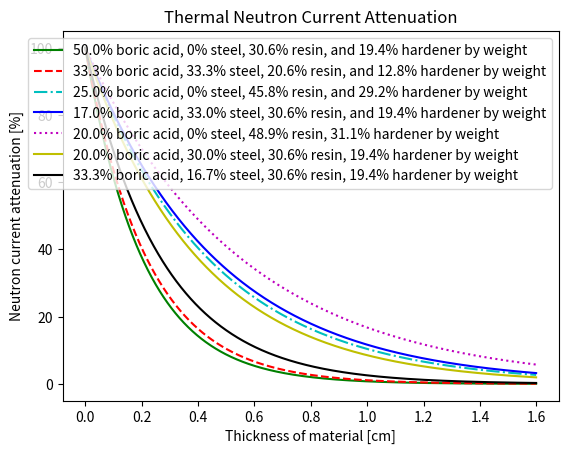

Source code (Python):
# Author: Yaro Kaminskiy

'''
Calculates the percentage of thermal neutrons absorbed with different thicknesses and compositions
of the composite material.
'''

# Import the relevant functionality from the correct libraries.
from math import pi, exp
import matplotlib.pyplot as plt
import numpy as np

'''
Definitions                         Units, Brief Descriptor. All units are in the CGS unit system.
'''

# Obtained using WolframAlpha.com, Wikipedia.org, item description (for steel and epoxy components)
Na = 6.022141e23                    # [# of B-10 nuclei/mol B-10]=[1/mol], Avogadro's number

iso_frac = 0.198                    # [mass B-10/mass boron]=[no 'real' units], mass fraction of B-10 in natural boron

boron_molar_mass = 10.811           # [mass boron/mol boron]=[g/mol]=[u], molar mass of natural boron
B_10_molar_mass = 10.012936992      # [mass B-10/mol B-10]=[g/mol]=[u], molar mass of B-10
boric_acid_molar_mass = 61.833      # [mass boric acid/mol boric acid]=[g/mol]=[u], molar mass of boric acid

boric_acid_density = 1.435          # [mass boric acid/volume boric acid]=[g/cm^3], density of boric acid
steel_density = 7.9                 # [mass steel/volume steel]=[g/cm^3], density of steel
resin_density = 1.1628        # [mass epoxy resin/volume epoxy resin]=[g/cm^3], density of epoxy resin
hardener_density = 0.922      # [mass epoxy hardener/volume epoxy hardener]=[g/cm^3], density of epoxy hardener

# Obtained using ENDF website: http://www.nndc.bnl.gov/exfor/endf00.jsp
sigma = 3.8468e-21                  # [cm^2], cross-section for B-10 nonelastic neutron absorption reaction at the thermal energy peak at approximately 0.0253 eV.

# Define the relative mass fractions of the composite components for varying compostions of the composite material.
# Order of mass fractions: [boric acid, steel, epoxy resin, epoxy hardener]
mass_frac_array_1 = [0.500, 0, 0.306, 0.194]
mass_frac_array_2 = [0.333, 0.333, 0.206, 0.128]
mass_frac_array_3 = [0.250, 0, 0.458, 0.292]
mass_frac_array_4 = [0.170, 0.330, 0.306, 0.194]
mass_frac_array_5 = [0.200, 0, 0.489, 0.311]
mass_frac_array_6 = [0.200, 0.300, 0.306, 0.194]
mass_frac_array_7 = [0.333, 0.167, 0.306, 0.194]

'''
Calculate the percentage of thermal neutrons attenuated in the composite material.
'''
def neutAttenPercent(x, boric_acid_frac, steel_frac, resin_frac, hardener_frac):

    # Calculate the density of the composite material.
    rho = 1 / ( boric_acid_frac/boric_acid_density + steel_frac/steel_density + resin_frac/resin_density + hardener_frac/hardener_density )

    # Calculate the number density of B-10 nuclei.
    N = Na * iso_frac * boric_acid_frac * rho * boron_molar_mass / B_10_molar_mass / boric_acid_molar_mass

    # Calculate the percentage of neutrons attenuated assuming a narrow beam.
    # Also assume only the B-10 nonelastic neutron absoption is a significant
    # contributer to reduction of the neutron flux.
    return 100 * exp(-N * sigma * x)

# Set the final and incremental values for the composite thickness and neutron percentage arrays.
final_val = 1.6     # [cm]
increm_val = 0.001  # [cm]

# Initialize the thickness and neutron percentage arrays.
thickness_array = np.arange(0, final_val, increm_val)
comp_array_1 = []
comp_array_2 = []
comp_array_3 = []
comp_array_4 = []
comp_array_5 = []
comp_array_6 = []
comp_array_7 = []

# Create arrays for the various composite compositions for plotting purposes.
for i in np.arange(0, final_val, increm_val):

    comp_array_1.append( neutAttenPercent(i, mass_frac_array_1[0],
                                             mass_frac_array_1[1],
                                             mass_frac_array_1[2],
                                             mass_frac_array_1[3]) )
    
    comp_array_2.append( neutAttenPercent(i, mass_frac_array_2[0],
                                             mass_frac_array_2[1],
                                             mass_frac_array_2[2],
                                             mass_frac_array_2[3]) )

    comp_array_3.append( neutAttenPercent(i, mass_frac_array_3[0],
                                             mass_frac_array_3[1],
                                             mass_frac_array_3[2],
                                             mass_frac_array_3[3]) )

    comp_array_4.append( neutAttenPercent(i, mass_frac_array_4[0],
                                             mass_frac_array_4[1],
                                             mass_frac_array_4[2],
                                             mass_frac_array_4[3]) )

    comp_array_5.append( neutAttenPercent(i, mass_frac_array_5[0],
                                             mass_frac_array_5[1],
                                             mass_frac_array_5[2],
                                             mass_frac_array_5[3]) )

    comp_array_6.append( neutAttenPercent(i, mass_frac_array_6[0],
                                             mass_frac_array_6[1],
                                             mass_frac_array_6[2],
                                             mass_frac_array_6[3]) )

    comp_array_7.append( neutAttenPercent(i, mass_frac_array_7[0],
                                             mass_frac_array_7[1],
                                             mass_frac_array_7[2],
                                             mass_frac_array_7[3]) )
'''
Plot the percentages of neutron current remaining at a particular thickness
in the absorber for the four compositions of interest.
'''

# 'm:' 'y' 

plt.figure()

plt.plot(thickness_array, comp_array_1, 'g-', label = "50.0% boric acid, 0% steel, 30.6% resin, and 19.4% hardener by weight")
plt.plot(thickness_array, comp_array_2, 'r--', label = "33.3% boric acid, 33.3% steel, 20.6% resin, and 12.8% hardener by weight")
plt.plot(thickness_array, comp_array_3, 'c-.', label = "25.0% boric acid, 0% steel, 45.8% resin, and 29.2% hardener by weight")
plt.plot(thickness_array, comp_array_4, 'b', label = "17.0% boric acid, 33.0% steel, 30.6% resin, and 19.4% hardener by weight")
plt.plot(thickness_array, comp_array_5, 'm:', label = "20.0% boric acid, 0% steel, 48.9% resin, 31.1% hardener by weight")
plt.plot(thickness_array, comp_array_6, 'y', label = "20.0% boric acid, 30.0% steel, 30.6% resin, 19.4% hardener by weight")
plt.plot(thickness_array, comp_array_7, 'k', label = "33.3% boric acid, 16.7% steel, 30.6% resin, 19.4% hardener by weight")

plt.title('Thermal Neutron Current Attenuation')

plt.xlabel('Thickness of material [cm]')
plt.ylabel('Neutron current attenuation [%]')

plt.legend()

plt.show()
